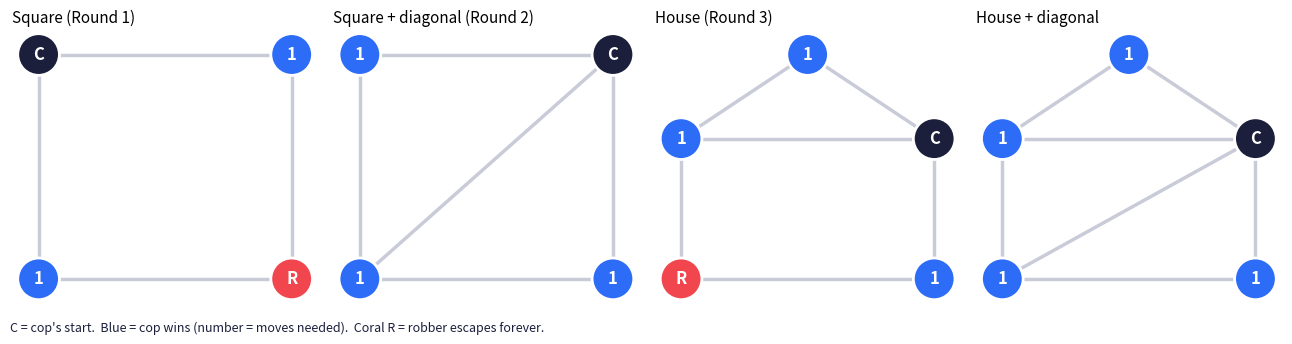
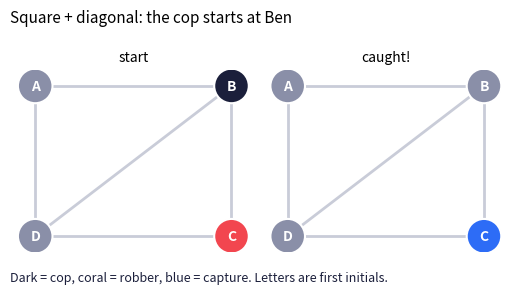
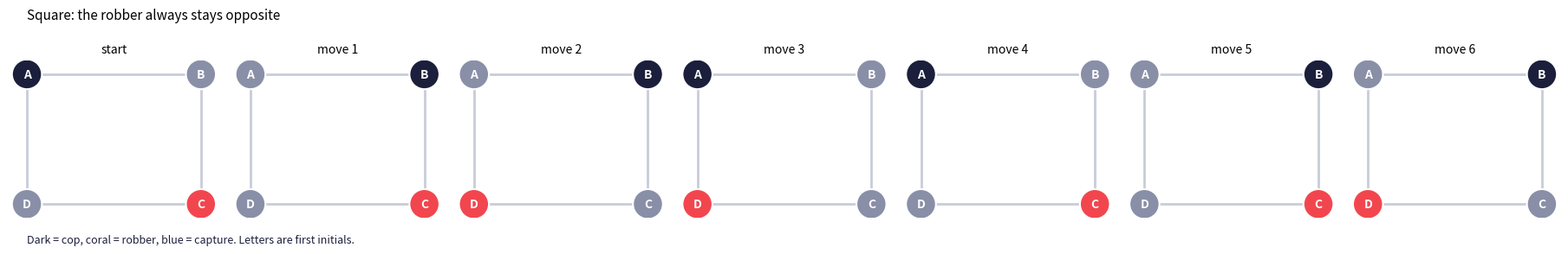

The matplotlib source for these figures, in order:
"""
Cops and robbers: who wins?
Economic Networks, Part 1

Rules
-----
The cop picks a start node, then the robber picks one. They take turns
(cop first). On a turn you move along one link or stay put. Both see
everything. The cop wins by landing on the robber.

This script answers, for ANY small network:
  1. who wins from given starting positions (and in how many moves),
  2. whether one cop can always win (and from which start),
  3. the corner test from the lecture (remove covered nodes one by one),
  4. how many cops are needed (the cop number),
and draws pictures of the answer.

The solver works backwards from every capture position ("retrograde
analysis"), the same way chess endgames are solved, so its answers are
exact, not simulations.

The file is split into cells (# %%) so it runs piece by piece in VS Code,
or you can paste each cell into Colab.
"""

# %% Setup
from itertools import product
import networkx as nx
import matplotlib.pyplot as plt

BLUE, CORAL, INK, MUTED, LINE = "#2D6CF6", "#F2464F", "#1B1F3B", "#8A8FA8", "#C9CCD8"


def closed_nbhd(G, v):
    """v plus its neighbours: everywhere you can be after one turn."""
    return set(G[v]) | {v}


# %% The solver
def solve(G, cops=1):
    """Solve the game exactly on network G with `cops` cops.

    Returns a dict mapping each state (cop_positions, robber, turn) to the
    number of cop moves still needed to catch the robber with best play.
    States missing from the dict are ones the robber can escape from forever.
    turn is 'cop' or 'robber' (whose move it is).
    """
    nodes = list(G)
    nb = {v: closed_nbhd(G, v) for v in nodes}
    cop_tuples = list(product(nodes, repeat=cops))
    caught = lambda cs, r: r in cs

    win = {}
    # Captured positions: zero moves left
    for cs in cop_tuples:
        for r in nodes:
            if caught(cs, r):
                win[(cs, r, "cop")] = 0
                win[(cs, r, "robber")] = 0

    changed = True
    while changed:
        changed = False
        for cs in cop_tuples:
            for r in nodes:
                # Cop to move: wins if SOME move leads to a winning state
                s = (cs, r, "cop")
                if s not in win:
                    best = None
                    for nxt in product(*(nb[c] for c in cs)):
                        if caught(nxt, r):
                            best = 1
                            break
                        t = win.get((nxt, r, "robber"))
                        if t is not None and (best is None or t + 1 < best):
                            best = t + 1
                    if best is not None:
                        win[s] = best
                        changed = True
                # Robber to move: cop wins only if EVERY robber move loses
                s = (cs, r, "robber")
                if s not in win:
                    times = [win.get((cs, r2, "cop")) for r2 in nb[r]]
                    if all(t is not None for t in times):
                        win[s] = max(times)
                        changed = True
    return win


def who_wins(G, cop_start, robber_start, first="cop", win=None):
    """Who wins from these starting positions?
    cop_start: a node (one cop) or a tuple of nodes (several cops)."""
    cs = cop_start if isinstance(cop_start, tuple) else (cop_start,)
    win = win or solve(G, cops=len(cs))
    t = win.get((cs, robber_start, first))
    if t is None:
        return "robber escapes forever"
    return f"cop wins in {t} move{'s' if t != 1 else ''}"


def cop_can_always_win(G, cops=1, win=None):
    """The real game: cops pick starts first, then the robber picks.
    Returns (True, best cop start, moves needed) or (False, None, None)."""
    win = win or solve(G, cops=cops)
    best = None
    for cs in product(list(G), repeat=cops):
        times = [win.get((cs, r, "cop")) for r in G if r not in cs]
        if times and all(t is not None for t in times):
            worst = max(times)
            if best is None or worst < best[1]:
                best = (cs, worst)
    if best is None:
        return False, None, None
    return True, best[0] if cops > 1 else best[0][0], best[1]


def cop_number(G, max_cops=3):
    """Smallest number of cops that can always win."""
    for k in range(1, max_cops + 1):
        if cop_can_always_win(G, cops=k)[0]:
            return k
    return f"more than {max_cops}"


# %% The corner test from the lecture
def corner_test(G, verbose=True):
    """Remove 'covered' nodes one at a time (a node is covered by a partner
    who is linked to all its other partners). One node left = cop wins."""
    H = G.copy()
    order = []
    while len(H) > 1:
        for u in sorted(H, key=str):
            cover = [v for v in H[u] if closed_nbhd(H, u) <= closed_nbhd(H, v)]
            if cover:
                order.append((u, cover[0]))
                H.remove_node(u)
                break
        else:
            if verbose:
                print("  stuck with", sorted(H, key=str), "-> robber wins")
            return False, order
    if verbose:
        for u, v in order:
            print(f"  {u} sits down (covered by {v})")
        print("  one node left -> cop wins")
    return True, order


# %% Playing out a game with best play on both sides
def play(G, cop_start, robber_start, first="cop", max_turns=10, win=None):
    """Positions turn by turn when both sides play well.
    The cop moves to catch as fast as possible (and, if it can't win,
    chases the robber anyway); a robber who will lose delays as long as
    possible; a robber who can escape stays safe."""
    win = win or solve(G)
    dist = dict(nx.all_pairs_shortest_path_length(G))
    c, r, turn = cop_start, robber_start, first
    history = [(c, r)]
    for _ in range(max_turns):
        if c == r:
            break
        if turn == "cop":
            options = closed_nbhd(G, c)
            def score(c2):
                if c2 == r:
                    return 0
                t = win.get(((c2,), r, "robber"))
                return t if t is not None else 100 + dist[c2][r]
            c = min(sorted(options, key=str), key=score)
            turn = "robber"
        else:
            options = closed_nbhd(G, r)
            def score(r2):
                t = win.get(((c,), r2, "cop"))
                return -1 if t is None else t      # escaping beats any delay
            r = max(sorted(options, key=str), key=lambda r2: (score(r2) == -1, score(r2)))
            turn = "cop"
        history.append((c, r))
    return history


# %% Pictures
def draw_outcomes(G, cop_start, pos=None, title=None, ax=None, win=None):
    """For a fixed cop start, colour every robber start:
    blue = cop wins (number = moves needed), coral = robber escapes."""
    win = win or solve(G)
    pos = pos or nx.spring_layout(G, seed=3)
    ax = ax or plt.gca()
    colors, labels = [], {}
    for v in G:
        if v == cop_start:
            colors.append(INK)
            labels[v] = "C"
            continue
        t = win.get(((cop_start,), v, "cop"))
        colors.append(BLUE if t is not None else CORAL)
        labels[v] = str(t) if t is not None else "R"
    nx.draw_networkx_edges(G, pos, ax=ax, edge_color=LINE, width=2.5)
    nx.draw_networkx_nodes(G, pos, ax=ax, node_color=colors, node_size=900,
                           edgecolors="white", linewidths=2)
    nx.draw_networkx_labels(G, pos, labels, ax=ax, font_color="white",
                            font_weight="bold")
    ax.set_title(title or f"Cop starts at {cop_start}", loc="left", fontsize=11)
    ax.axis("off")


def draw_game(G, history, pos=None, title="", path=None):
    """Small multiples: one panel per turn of a game with best play."""
    pos = pos or nx.spring_layout(G, seed=3)
    n = len(history)
    fig, axes = plt.subplots(1, n, figsize=(2.6 * n, 2.8))
    axes = [axes] if n == 1 else axes
    for i, (ax, (c, r)) in enumerate(zip(axes, history)):
        colors = [INK if v == c else CORAL if v == r else MUTED for v in G]
        if c == r:
            colors = [BLUE if v == c else MUTED for v in G]
        nx.draw_networkx_edges(G, pos, ax=ax, edge_color=LINE, width=2)
        nx.draw_networkx_nodes(G, pos, ax=ax, node_color=colors, node_size=620,
                               edgecolors="white", linewidths=1.5)
        nx.draw_networkx_labels(G, pos, {v: str(v)[:1] for v in G}, ax=ax,
                                font_color="white", font_weight="bold", font_size=10)
        ax.set_title("start" if i == 0 else ("caught!" if c == r else f"move {i}"),
                     fontsize=10)
        ax.axis("off")
    fig.suptitle(title, x=0.02, ha="left", fontsize=11)
    fig.text(0.02, 0.01, "Dark = cop, coral = robber, blue = capture. Letters are first initials.",
             fontsize=9, color=INK)
    fig.tight_layout(rect=(0, 0.06, 1, 1))
    if path:
        fig.savefig(path, dpi=160)
    return fig


# %% Example networks from the lecture
def lecture_networks():
    square = nx.cycle_graph(["Ana", "Ben", "Carla", "David"])
    diagonal = square.copy()
    diagonal.add_edge("Ben", "David")
    house = square.copy()
    house.add_edges_from([("Elena", "Ana"), ("Elena", "Ben")])
    house_diag = house.copy()
    house_diag.add_edge("Ben", "David")
    return {
        "Square (Round 1)": square,
        "Square + diagonal (Round 2)": diagonal,
        "House (Round 3)": house,
        "House + diagonal": house_diag,
        "Tree (org chart)": nx.balanced_tree(2, 2),
        "3 x 3 grid": nx.grid_2d_graph(3, 3),
        "Petersen graph": nx.petersen_graph(),
    }


SQUARE_POS = {"Ana": (0, 1), "Ben": (1, 1), "Carla": (1, 0), "David": (0, 0), "Elena": (0.5, 1.6)}


# %% Run everything
if __name__ == "__main__":
    print("One cop can always win?   (and the cop number)")
    for name, G in lecture_networks().items():
        ok, start, moves = cop_can_always_win(G)
        extra = f"start at {start}, catch within {moves} move{'s' if moves != 1 else ''}" if ok else ""
        print(f"  {name:28s} {'yes' if ok else 'no ':3s}  cops needed: {cop_number(G)}  {extra}")

    nets = lecture_networks()
    print("\nCorner test, square + diagonal:")
    corner_test(nets["Square + diagonal (Round 2)"])
    print("Corner test, house:")
    corner_test(nets["House (Round 3)"])

    print("\nStarting conditions matter (square):")
    sq = nets["Square (Round 1)"]
    for c0, r0, first in [("Ana", "Carla", "cop"), ("Ana", "Ben", "cop"),
                          ("Ana", "Ben", "robber")]:
        print(f"  cop {c0}, robber {r0}, {first} moves first: {who_wins(sq, c0, r0, first)}")

    print("\nTwo cops on the square:", who_wins(sq, ("Ana", "Carla"), "Ben"))

    # Figure 1: outcomes for every robber start, four lecture networks
    fig, axes = plt.subplots(1, 4, figsize=(13, 3.4))
    for ax, (name, start) in zip(axes, [("Square (Round 1)", "Ana"),
                                        ("Square + diagonal (Round 2)", "Ben"),
                                        ("House (Round 3)", "Ben"),
                                        ("House + diagonal", "Ben")]):
        draw_outcomes(nets[name], start, pos=SQUARE_POS, title=name, ax=ax)
    fig.text(0.01, 0.01, "C = cop's start.  Blue = cop wins (number = moves needed).  "
             "Coral R = robber escapes forever.", fontsize=9, color=INK)
    fig.tight_layout(rect=(0, 0.05, 1, 1))
    fig.savefig("cr_fig1_who_wins.png", dpi=160)

    # Figure 2: a game played out with best play on both sides
    draw_game(nets["Square + diagonal (Round 2)"],
              play(nets["Square + diagonal (Round 2)"], "Ben", "Carla"),
              pos=SQUARE_POS, title="Square + diagonal: the cop starts at Ben",
              path="cr_fig2_diagonal_game.png")
    draw_game(sq, play(sq, "Ana", "Carla", max_turns=6), pos=SQUARE_POS,
              title="Square: the robber always stays opposite",
              path="cr_fig3_square_game.png")
    print("\nSaved cr_fig1_who_wins.png, cr_fig2_diagonal_game.png, cr_fig3_square_game.png")
